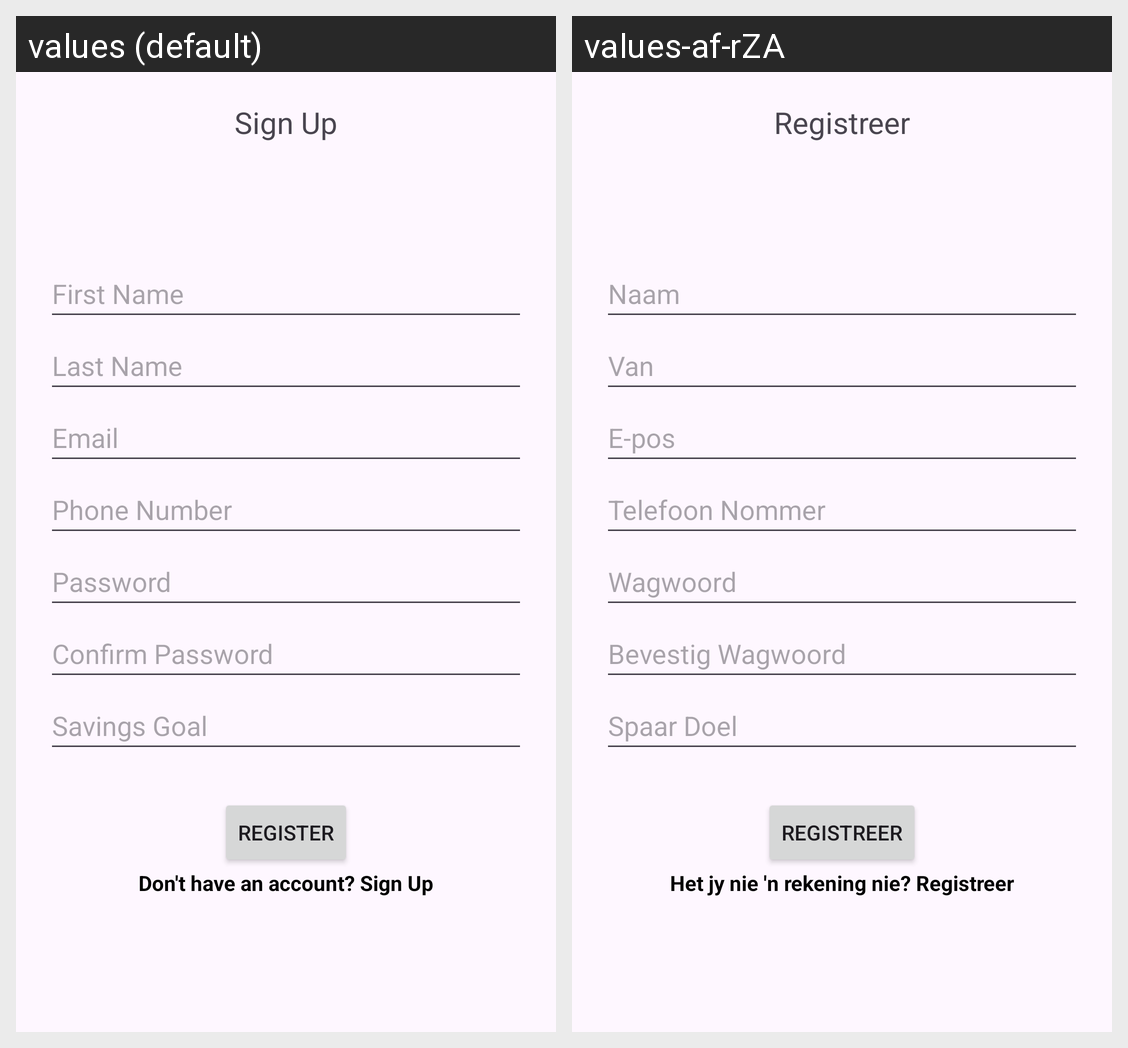

This grid shows one Android layout under two languages. Give, for every string resource on the screen, its name, the default text and each shown locale's text.
Android screen res/layout/fragment_register.xml rendered under 2 locales, left to right: values (default), values-af-rZA. Device: Nexus 5 (rendered at 1080×1920; each locale shown at half size, 540×960, under a caption strip naming it); theme Theme.Budgetbrain.
Strings drawn on this screen, with the default value and each locale's value (text and hints the layout hard-codes, and strings that could not be matched under every locale, appear in the picture but are not listed):

header_signup
  values: Sign Up
  values-af-rZA: Registreer

hint_first_name
  values: First Name
  values-af-rZA: Naam

hint_last_name
  values: Last Name
  values-af-rZA: Van

hint_email
  values: Email
  values-af-rZA: E-pos

hint_phone
  values: Phone Number
  values-af-rZA: Telefoon Nommer

hint_password
  values: Password
  values-af-rZA: Wagwoord

hint_confirm_password
  values: Confirm Password
  values-af-rZA: Bevestig Wagwoord

hint_savings_goal
  values: Savings Goal
  values-af-rZA: Spaar Doel

button_register
  values: Register
  values-af-rZA: Registreer

link_signup
  values: Don't have an account? Sign Up
  values-af-rZA: Het jy nie 'n rekening nie? Registreer
